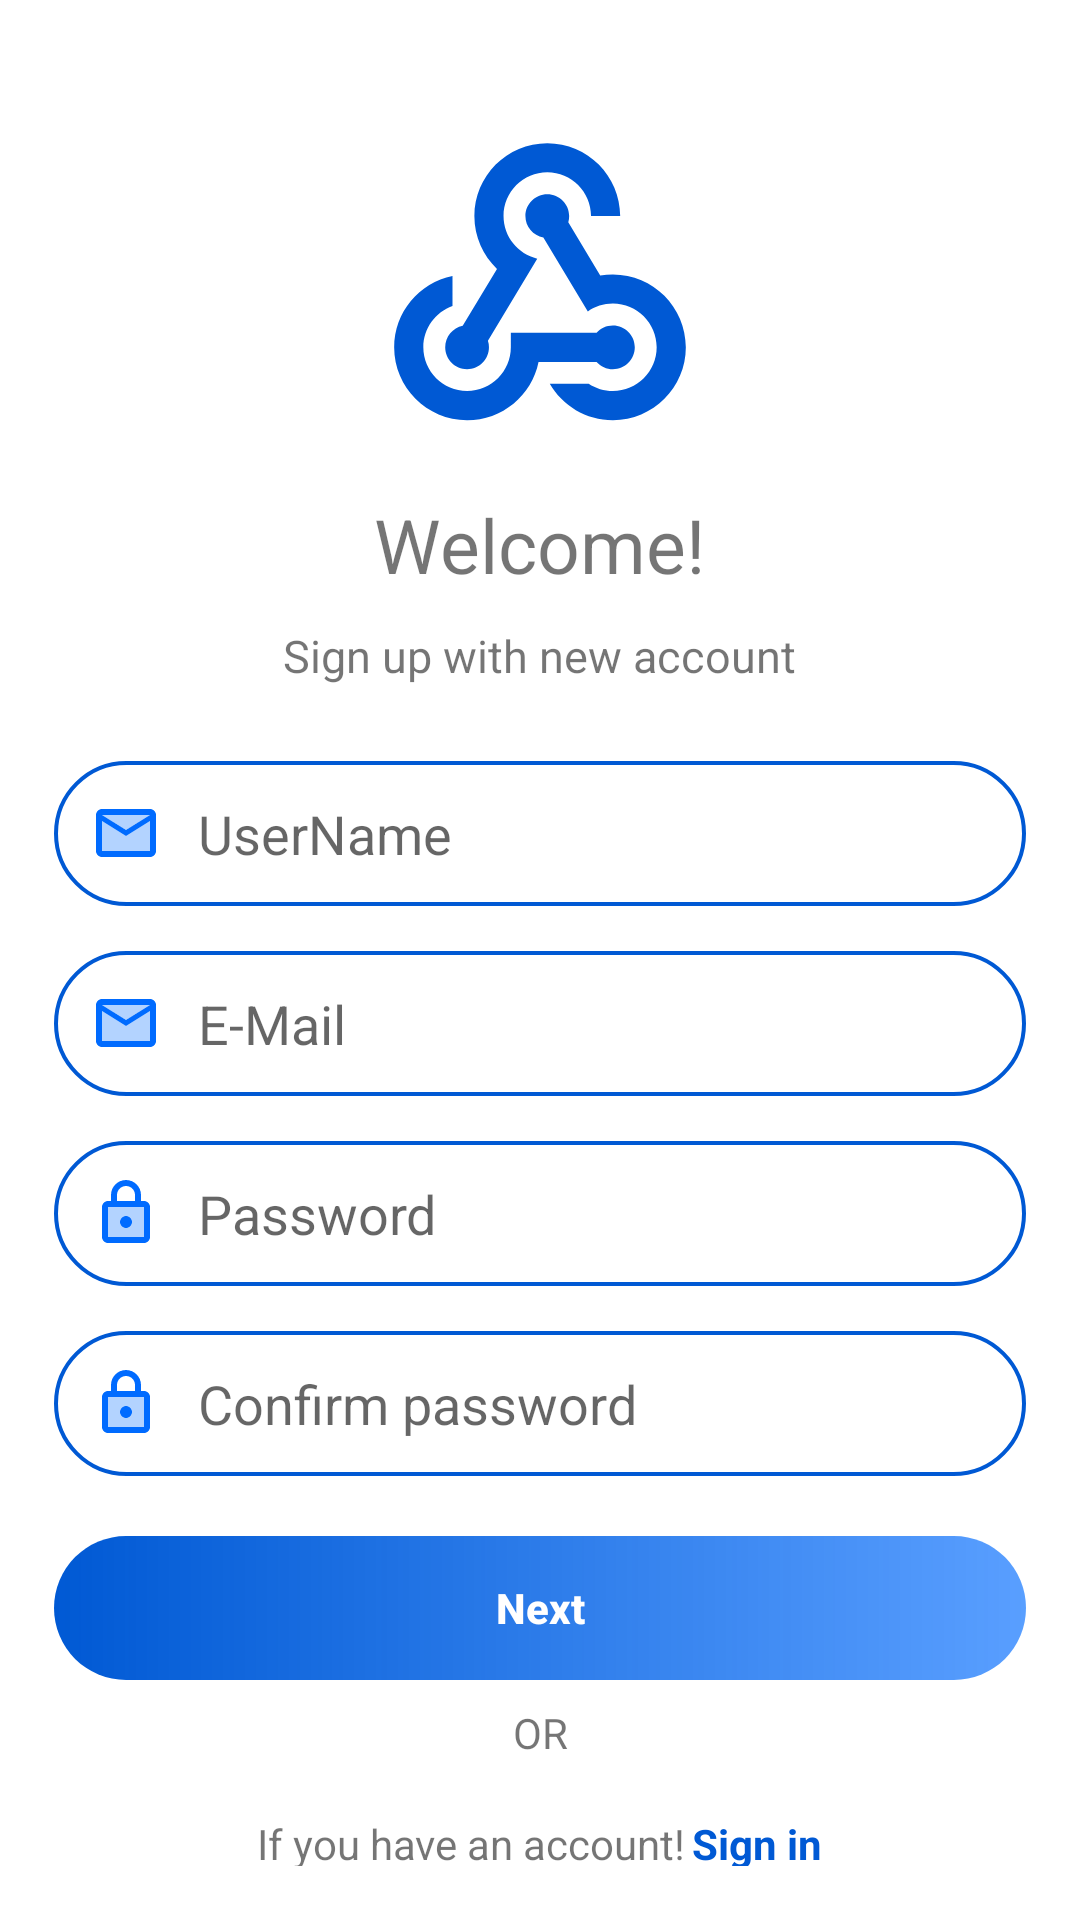

The Android layout XML behind this screen, and the referenced resources:
<!-- AndroidManifest.xml: application theme Theme.MobileComputingProject -->
<!-- res/layout/activity_signup_page.xml -->
<?xml version="1.0" encoding="utf-8"?>
<LinearLayout xmlns:android="http://schemas.android.com/apk/res/android"
    xmlns:app="http://schemas.android.com/apk/res-auto"
    xmlns:tools="http://schemas.android.com/tools"
    android:layout_width="match_parent"
    android:layout_height="match_parent"
    android:padding="18dp"
    android:orientation="vertical"
    tools:context=".SignupPage">


    <ImageView
        android:id="@+id/imageView"
        android:layout_width="20mm"
        android:layout_height="20mm"
        android:layout_gravity="center_horizontal"
        android:elevation="@dimen/cardview_default_elevation"
        android:layout_marginTop="20sp"
        app:srcCompat="@drawable/app_logo_ffffff" />

    <TextView
        android:id="@+id/textView"
        android:layout_width="wrap_content"
        android:layout_height="wrap_content"
        android:textSize="25sp"
        android:layout_marginTop="10sp"
        android:text="Welcome!"
        android:layout_gravity="center_horizontal"
        android:textStyle="normal"
        />
    <TextView
        android:id="@+id/textView2"
        android:layout_width="wrap_content"
        android:layout_height="wrap_content"
        android:textSize="15sp"
        android:layout_marginTop="10sp"
        android:text="Sign up with new account"
        android:layout_gravity="center_horizontal"
        android:textStyle="normal"
        />
    <EditText
        android:id="@+id/user_signup"
        android:layout_width="match_parent"
        android:layout_height="wrap_content"
        android:ems="10"
        android:layout_marginTop="25sp"
        android:background="@drawable/outliend_field"
        android:drawableStart="@drawable/email_icon"
        android:drawablePadding="12sp"
        android:padding="12sp"
        android:inputType="text"
        android:hint="UserName"
        />
    <EditText
        android:id="@+id/email_signup"
        android:layout_width="match_parent"
        android:layout_height="wrap_content"
        android:ems="10"
        android:layout_marginTop="15sp"
        android:background="@drawable/outliend_field"
        android:drawableStart="@drawable/email_icon"
        android:drawablePadding="12sp"
        android:padding="12sp"
        android:inputType="textEmailAddress"
        android:hint="E-Mail"
        />

    <EditText
        android:id="@+id/password_signup"
        android:layout_width="match_parent"
        android:layout_height="wrap_content"
        android:ems="10"
        android:layout_marginTop="15sp"
        android:background="@drawable/outliend_field"
        android:drawableStart="@drawable/password_icon"
        android:drawablePadding="12sp"
        android:padding="12sp"
        android:inputType="textPassword"
        android:hint="Password"
        />
    <EditText
        android:id="@+id/password_conf_signup"
        android:layout_width="match_parent"
        android:layout_height="wrap_content"
        android:ems="10"
        android:layout_marginTop="15sp"
        android:background="@drawable/outliend_field"
        android:drawableStart="@drawable/password_icon"
        android:drawablePadding="12sp"
        android:padding="12sp"
        android:inputType="textPassword"
        android:hint="Confirm password"
        />

    <androidx.appcompat.widget.AppCompatButton
        android:id="@+id/signup_btn"
        android:layout_width="match_parent"
        android:layout_height="wrap_content"
        android:background="@drawable/gradient_background"
        android:layout_marginTop="20sp"
        android:textColor="@color/white"
        android:textAllCaps="false"
        android:textStyle="bold"
        android:text="Next" />

    <TextView
        android:id="@+id/textView3"
        android:layout_width="match_parent"
        android:layout_height="wrap_content"
        android:layout_margin="8sp"
        android:layout_gravity="center_horizontal"
        android:textAlignment="center"
        android:text="OR" />


    <LinearLayout
        android:layout_width="wrap_content"
        android:layout_height="wrap_content"
        android:layout_gravity="center_horizontal"
        android:layout_marginTop="10sp"
        android:orientation="horizontal">

        <TextView
            android:id="@+id/textView4"
            android:layout_width="wrap_content"
            android:layout_height="wrap_content"
            android:layout_gravity="center_horizontal"
            android:layout_marginEnd="2sp"
            android:text="If you have an account!" />

        <TextView
            android:id="@+id/textView5"
            android:layout_width="wrap_content"
            android:layout_height="wrap_content"
            android:textStyle="bold"
            android:textColor="@color/main_color"
            android:text="Sign in" />


    </LinearLayout>


</LinearLayout>
<!-- resources referenced by this layout -->
<resources>
  <color name="main_color">#0059d4</color>
  <color name="white">#FFFFFFFF</color>
  <!-- drawable email_icon (drawable) -->
  <vector android:height="24dp" android:tint="#006BFF"
      android:viewportHeight="24" android:viewportWidth="24"
      android:width="24dp" xmlns:android="http://schemas.android.com/apk/res/android">
      <path android:fillAlpha="0.3"
          android:fillColor="@android:color/white"
          android:pathData="M20,8l-8,5 -8,-5v10h16zM20,6L4,6l8,4.99z" android:strokeAlpha="0.3"/>
      <path android:fillColor="@android:color/white" android:pathData="M4,20h16c1.1,0 2,-0.9 2,-2V6c0,-1.1 -0.9,-2 -2,-2H4c-1.1,0 -2,0.9 -2,2v12c0,1.1 0.9,2 2,2zM20,6l-8,4.99L4,6h16zM4,8l8,5 8,-5v10H4V8z"/>
  </vector>
  <!-- drawable gradient_background (drawable) -->
  <?xml version="1.0" encoding="utf-8"?>
  <shape xmlns:android="http://schemas.android.com/apk/res/android">
      <gradient
          android:startColor="#0059d4"
          android:endColor="#A6006BFF"
          android:angle="0"
          ></gradient>
      <corners
          android:radius="35dp"
          />
  </shape>
  <!-- drawable outliend_field (drawable) -->
  <?xml version="1.0" encoding="utf-8"?>
  <shape xmlns:android="http://schemas.android.com/apk/res/android">
  
      <corners android:radius="35dp" />
      <stroke android:width="4px" android:color="#0059d4" />
  
  </shape>
  <!-- drawable password_icon (drawable) -->
  <vector android:height="24dp" android:tint="#006BFF"
      android:viewportHeight="24" android:viewportWidth="24"
      android:width="24dp" xmlns:android="http://schemas.android.com/apk/res/android">
      <path android:fillAlpha="0.3"
          android:fillColor="@android:color/white"
          android:pathData="M6,20h12L18,10L6,10v10zM12,13c1.1,0 2,0.9 2,2s-0.9,2 -2,2 -2,-0.9 -2,-2 0.9,-2 2,-2z" android:strokeAlpha="0.3"/>
      <path android:fillColor="@android:color/white" android:pathData="M18,8h-1L17,6c0,-2.76 -2.24,-5 -5,-5S7,3.24 7,6v2L6,8c-1.1,0 -2,0.9 -2,2v10c0,1.1 0.9,2 2,2h12c1.1,0 2,-0.9 2,-2L20,10c0,-1.1 -0.9,-2 -2,-2zM9,6c0,-1.66 1.34,-3 3,-3s3,1.34 3,3v2L9,8L9,6zM18,20L6,20L6,10h12v10zM12,17c1.1,0 2,-0.9 2,-2s-0.9,-2 -2,-2 -2,0.9 -2,2 0.9,2 2,2z"/>
  </vector>
  <style name="Theme.MobileComputingProject" parent="Theme.MaterialComponents.DayNight.DarkActionBar">
          
          <item name="colorPrimary">@color/secondry_color</item>
          <item name="colorPrimaryVariant">@color/main_color</item>
          <item name="colorOnPrimary">@color/white</item>
          
          <item name="colorSecondary">@color/teal_200</item>
          <item name="colorSecondaryVariant">@color/teal_700</item>
          <item name="colorOnSecondary">@color/black</item>
          
          <item name="android:statusBarColor">?attr/colorPrimaryVariant</item>
          
      </style>
  <color name="secondry_color">#006bff</color>
  <color name="teal_200">#FF03DAC5</color>
  <color name="teal_700">#FF018786</color>
  <color name="black">#FF000000</color>
</resources>
